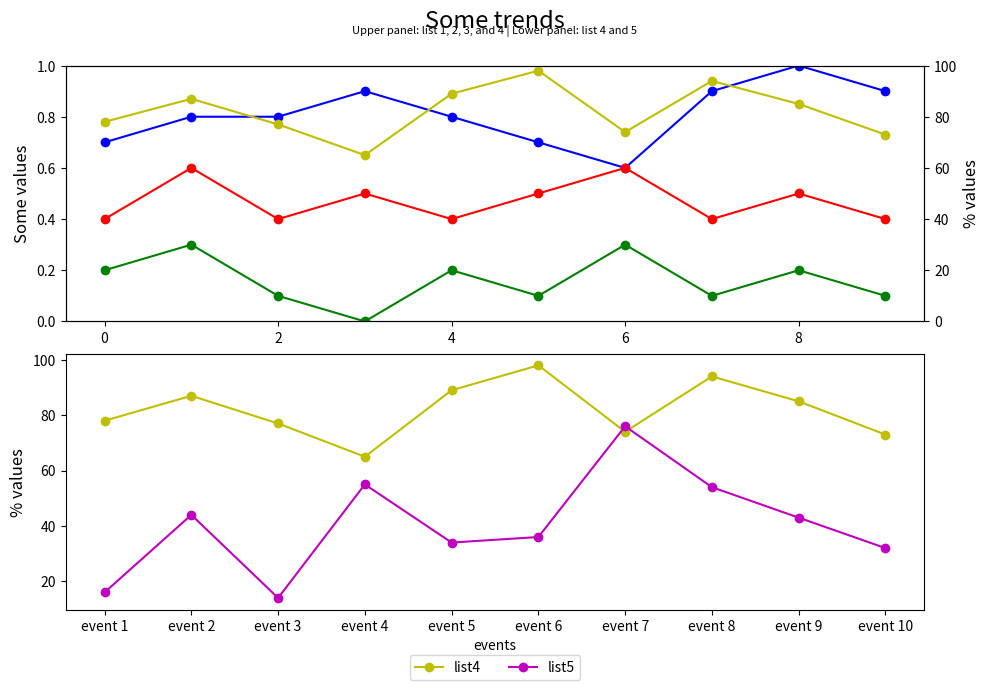

This chart was generated by the following Python code:

import matplotlib.pyplot as plt

event_index = ['event 1', 'event 2', 'event 3', 'event 4', 'event 5', 
               'event 6', 'event 7', 'event 8', 'event 9', 'event 10']
list1 = [0.7, 0.8, 0.8, 0.9, 0.8, 0.7, 0.6, 0.9, 1.0, 0.9]
list2 = [0.2, 0.3, 0.1, 0.0, 0.2, 0.1, 0.3, 0.1, 0.2, 0.1]
list3 = [0.4, 0.6, 0.4, 0.5, 0.4, 0.5, 0.6, 0.4, 0.5, 0.4]
list4 = [78, 87, 77, 65, 89, 98, 74, 94, 85, 73]
list5 = [16, 44, 14, 55, 34, 36, 76, 54, 43, 32]

fig = plt.figure(figsize=(10, 8))
ax1 = fig.add_subplot(211)
ax2 = ax1.twinx()

ax1.plot(range(len(list1)), list1, 'bo-', label='list1')
ax1.plot(range(len(list2)), list2, 'go-', label='list2')
ax1.plot(range(len(list3)), list3, 'ro-', label='list3')
ax2.plot(range(len(list4)), list4, 'yo-', label='list4')

ax1.set_ylim(0, 1)
ax1.set_ylabel('Some values', fontsize=12)
ax2.set_ylabel('% values', fontsize=12)
ax2.set_ylim(0, 100)

ax3 = fig.add_subplot(212)
ax3.plot(range(len(list4)), list4, 'yo-', label='list4')
ax3.plot(range(len(list5)), list5, 'mo-', label='list5')

ax3.set_ylabel('% values', fontsize=12)
ax3.set_xlabel('events')
ax3.set_xticks(range(len(event_index)))
ax3.set_xticklabels(event_index)
ax3.legend(loc='upper center', bbox_to_anchor=(0.5, -0.15), ncol=2)

title_string = 'Some trends'
subtitle_string = 'Upper panel: list 1, 2, 3, and 4 | Lower panel: list 4 and 5'
plt.suptitle(title_string, y=0.95, fontsize=17)
plt.figtext(0.5, 0.92, subtitle_string, ha='center', fontsize=8)

fig.tight_layout()
plt.subplots_adjust(top=0.88, bottom=0.2)
plt.show()
